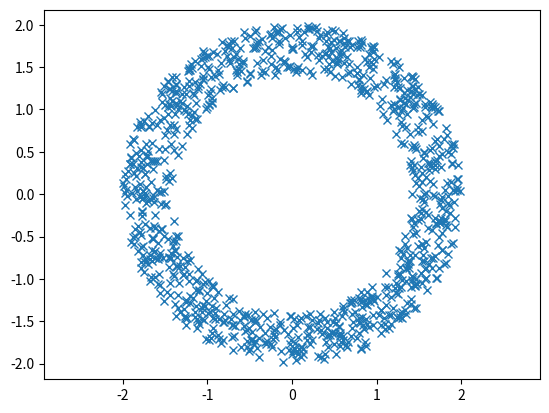

Python code for this plot:
#!/usr/bin/env python3
# -*- coding: utf-8 -*-
"""
Created on Mon Nov 18 13:25:33 2019

@author: sherrybao
"""
import matplotlib.pyplot as plt
import numpy as np
from math import pi
N = 1000
r = np.random.uniform(2,4, N) 
phi = np.random.uniform(0,2*pi, N) 
x = np.sqrt(r) * np.cos(phi) 
y = np.sqrt(r) * np.sin(phi)
plt.plot(x, y, 'x')
plt.axis('equal')
plt.show()

import scipy.io as sio
sio.savemat('test.mat', {'city_x':x,'city_y':y})